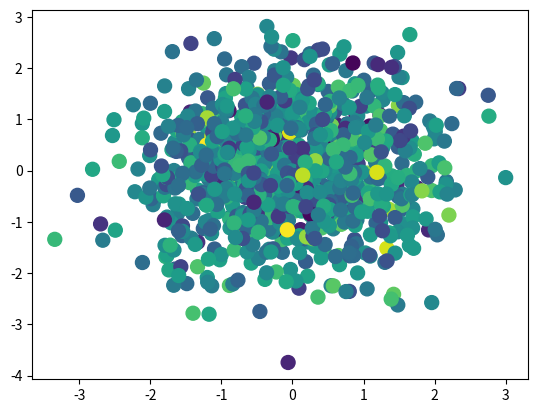

Python code for this plot:
a = 1
b = 2
c = a + b
print(c)

import matplotlib.pyplot as plt
import numpy as np
%matplotlib inline

plt.scatter(np.random.randn(1000),
            np.random.randn(1000),
            c=np.random.randn(1000), s=100)